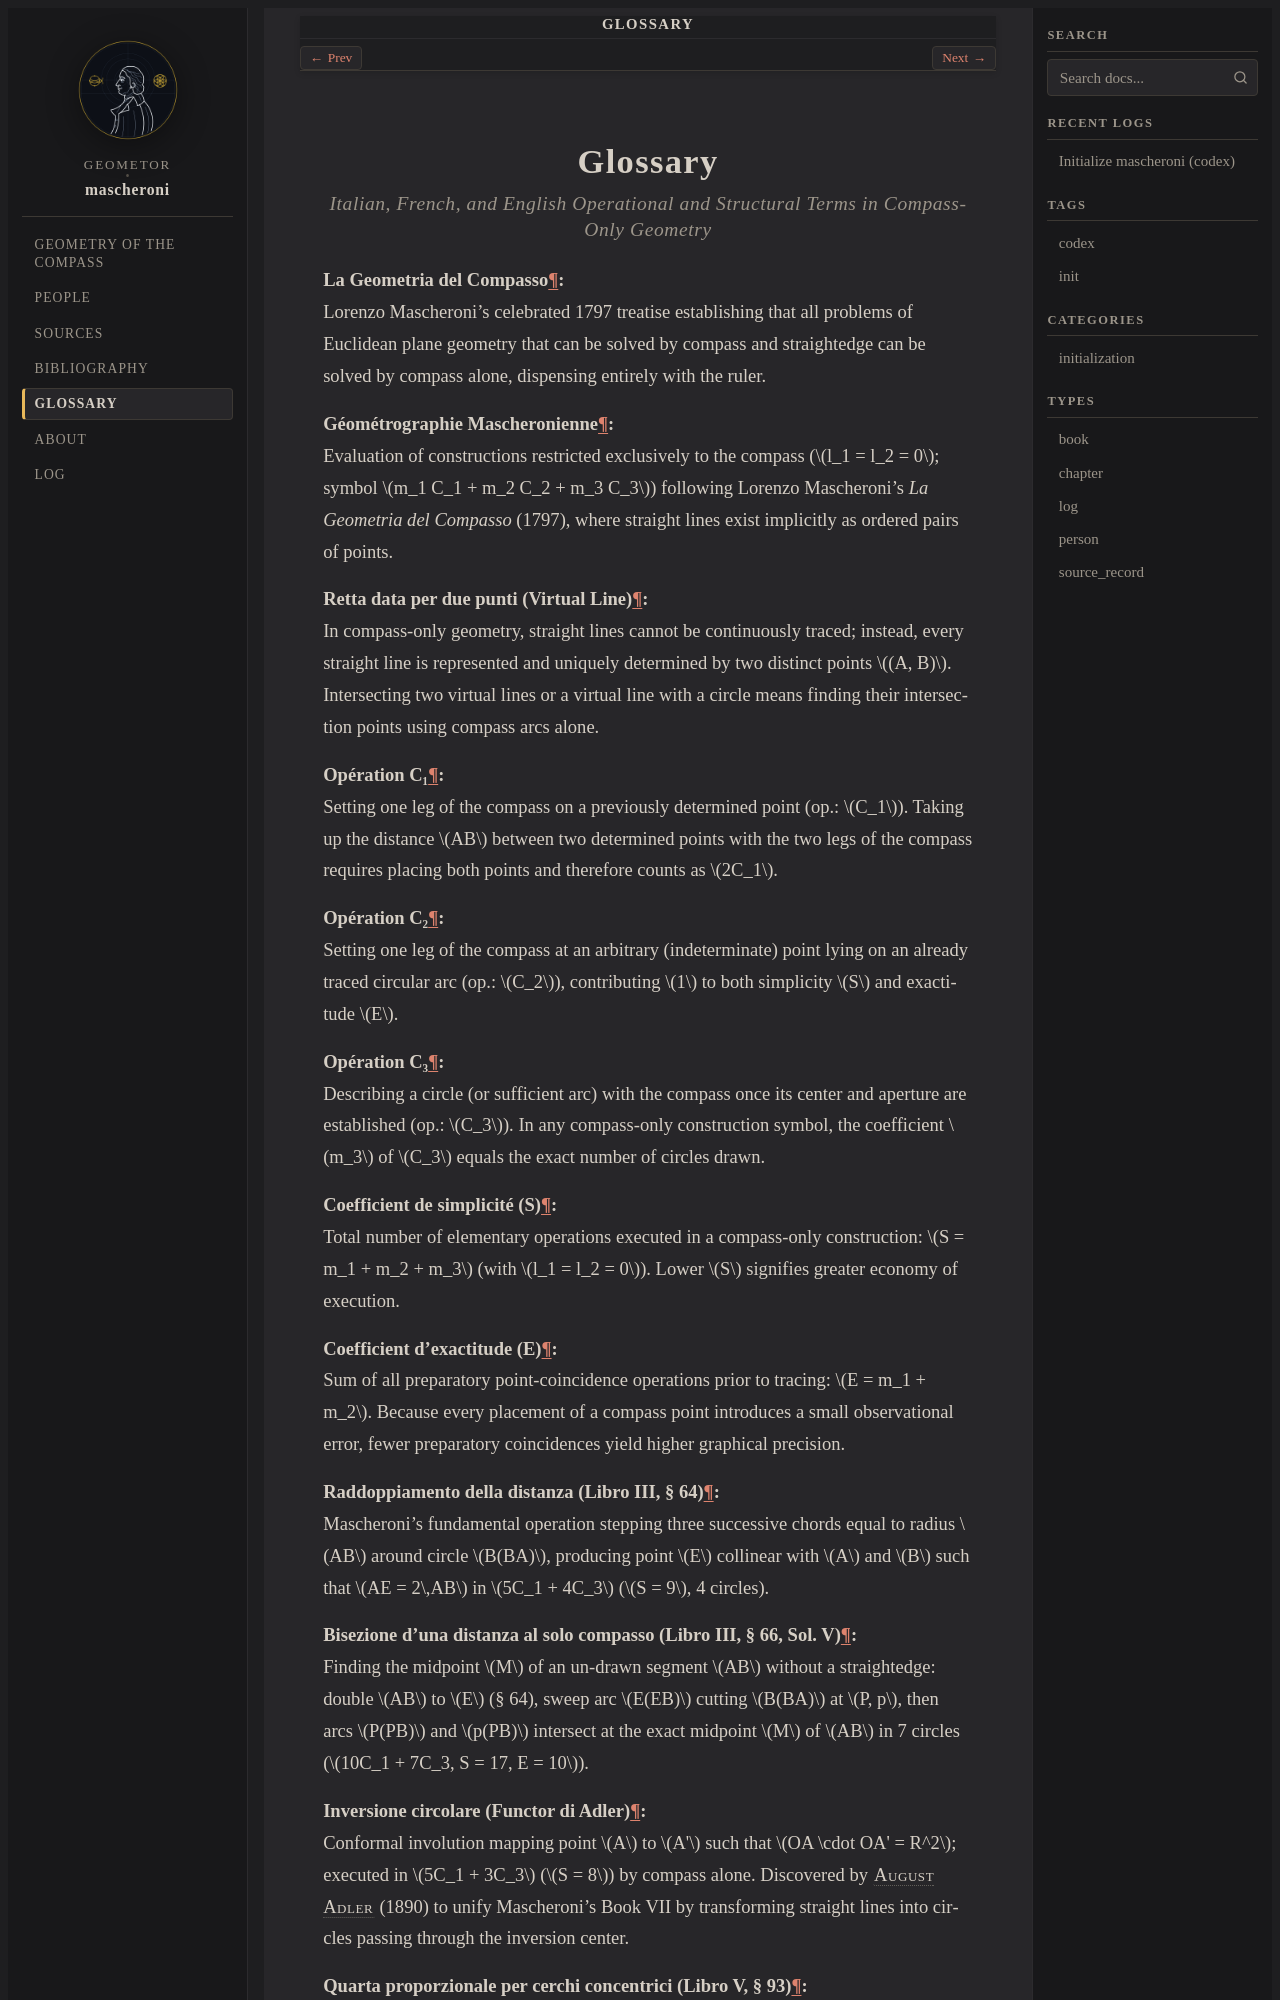

repository: geometor/mascheroni · page: glossary.html · generator: sphinx

:navigation: header
:order: 16
:nav_title: Glossary

========
Glossary
========

.. rubric:: Italian, French, and English Operational and Structural Terms in Compass-Only Geometry

.. glossary::

   La Geometria del Compasso
      Lorenzo Mascheroni's celebrated 1797 treatise establishing that all problems of Euclidean plane geometry that can be solved by compass and straightedge can be solved by compass alone, dispensing entirely with the ruler.

   Géométrographie Mascheronienne
      Evaluation of constructions restricted exclusively to the compass (:math:`l_1 = l_2 = 0`; symbol :math:`m_1 C_1 + m_2 C_2 + m_3 C_3`) following Lorenzo Mascheroni's *La Geometria del Compasso* (1797), where straight lines exist implicitly as ordered pairs of points.

   Retta data per due punti (Virtual Line)
      In compass-only geometry, straight lines cannot be continuously traced; instead, every straight line is represented and uniquely determined by two distinct points :math:`(A, B)`. Intersecting two virtual lines or a virtual line with a circle means finding their intersection points using compass arcs alone.

   Opération C₁
      Setting one leg of the compass on a previously determined point (op.: :math:`C_1`). Taking up the distance :math:`AB` between two determined points with the two legs of the compass requires placing both points and therefore counts as :math:`2C_1`.

   Opération C₂
      Setting one leg of the compass at an arbitrary (indeterminate) point lying on an already traced circular arc (op.: :math:`C_2`), contributing :math:`1` to both simplicity :math:`S` and exactitude :math:`E`.

   Opération C₃
      Describing a circle (or sufficient arc) with the compass once its center and aperture are established (op.: :math:`C_3`). In any compass-only construction symbol, the coefficient :math:`m_3` of :math:`C_3` equals the exact number of circles drawn.

   Coefficient de simplicité (S)
      Total number of elementary operations executed in a compass-only construction: :math:`S = m_1 + m_2 + m_3` (with :math:`l_1 = l_2 = 0`). Lower :math:`S` signifies greater economy of execution.

   Coefficient d'exactitude (E)
      Sum of all preparatory point-coincidence operations prior to tracing: :math:`E = m_1 + m_2`. Because every placement of a compass point introduces a small observational error, fewer preparatory coincidences yield higher graphical precision.

   Raddoppiamento della distanza (Libro III, § 64)
      Mascheroni's fundamental operation stepping three successive chords equal to radius :math:`AB` around circle :math:`B(BA)`, producing point :math:`E` collinear with :math:`A` and :math:`B` such that :math:`AE = 2\,AB` in :math:`5C_1 + 4C_3` (:math:`S = 9`, 4 circles).

   Bisezione d'una distanza al solo compasso (Libro III, § 66, Sol. V)
      Finding the midpoint :math:`M` of an un-drawn segment :math:`AB` without a straightedge: double :math:`AB` to :math:`E` (§ 64), sweep arc :math:`E(EB)` cutting :math:`B(BA)` at :math:`P, p`, then arcs :math:`P(PB)` and :math:`p(PB)` intersect at the exact midpoint :math:`M` of :math:`AB` in 7 circles (:math:`10C_1 + 7C_3, S = 17, E = 10`).
